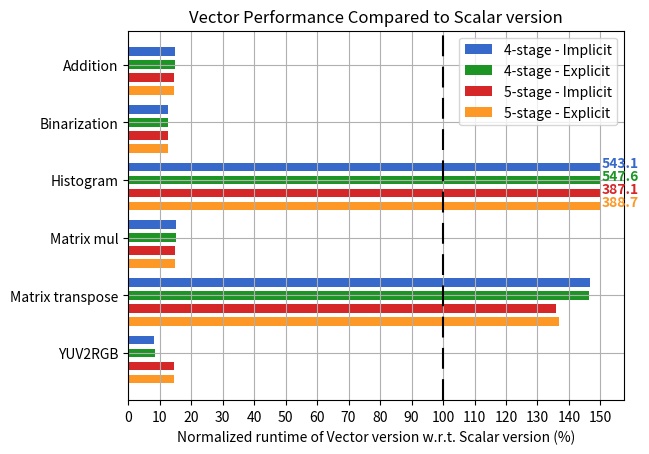

The matplotlib source for this figure:
#!/usr/bin/env python
# a stacked bar plot with errorbars
import numpy as np
import matplotlib.pyplot as plt

fourStImp = (8.381589159,146.5240642,15.21020312,150,12.5999001,14.75903614)
fourStExp = (8.387558952,146.2765957,15.2,150,12.60535681,14.75903614)
fiveStImp = (14.42292796,135.8208955,14.88515901,150,12.55885462,14.43850267)
fiveStExp = (14.4539117,136.8159204,15.04854369,150,12.56725596,14.43850267)

N = 6
ind = 2*np.arange(N)    # the x locations for the groups
width = 0.3       # the width of the bars: can also be len(x) sequence

plt.axvline(x=100, color='black', dashes=[10, 5, 10, 5])

p1 = plt.barh(ind + 0.45, fourStImp, width, color='#3669c9')#, yerr=menStd)
p2 = plt.barh(ind - 0, fourStExp, width, color='#1d9524')
#             bottom=menMeans, yerr=womenStd)
p3 = plt.barh(ind - 0.45, fiveStImp, width, color='#d62728')#, yerr=menStd)
p4 = plt.barh(ind - 0.9, fiveStExp, width, color='#fd9827')

plt.xlabel('Normalized runtime of Vector version w.r.t. Scalar version (%)')
plt.title('Vector Performance Compared to Scalar version')
plt.xticks(np.arange(0, 160, 10))
plt.yticks(ind, ('YUV2RGB', 'Matrix transpose', 'Matrix mul', 'Histogram', 'Binarization', 'Addition'))
#plt.xticks(rotation=45)
plt.grid()
plt.legend((p1[0], p2[0], p3[0], p4[0]), ('4-stage - Implicit', '4-stage - Explicit', '5-stage - Implicit', '5-stage - Explicit'))

plt.text(150.5, 6 + 0.45, str(543.1), color='#3669c9', fontweight='bold')
plt.text(150.5, 6 - 0, str(547.6), color='#1d9524', fontweight='bold')
plt.text(150.5, 6 - 0.45, str(387.1), color='#d62728', fontweight='bold')
plt.text(150.5, 6 - 0.9, str(388.7), color='#fd9827', fontweight='bold')
#for i, v in enumerate(fourStImp):
#    plt.text(v + 3, 2*i + .45, str(v), color='blue', fontweight='bold')
#line below gives logaritmic scale! 
#plt.xscale('symlog', linthreshy=0.05)
plt.show()
